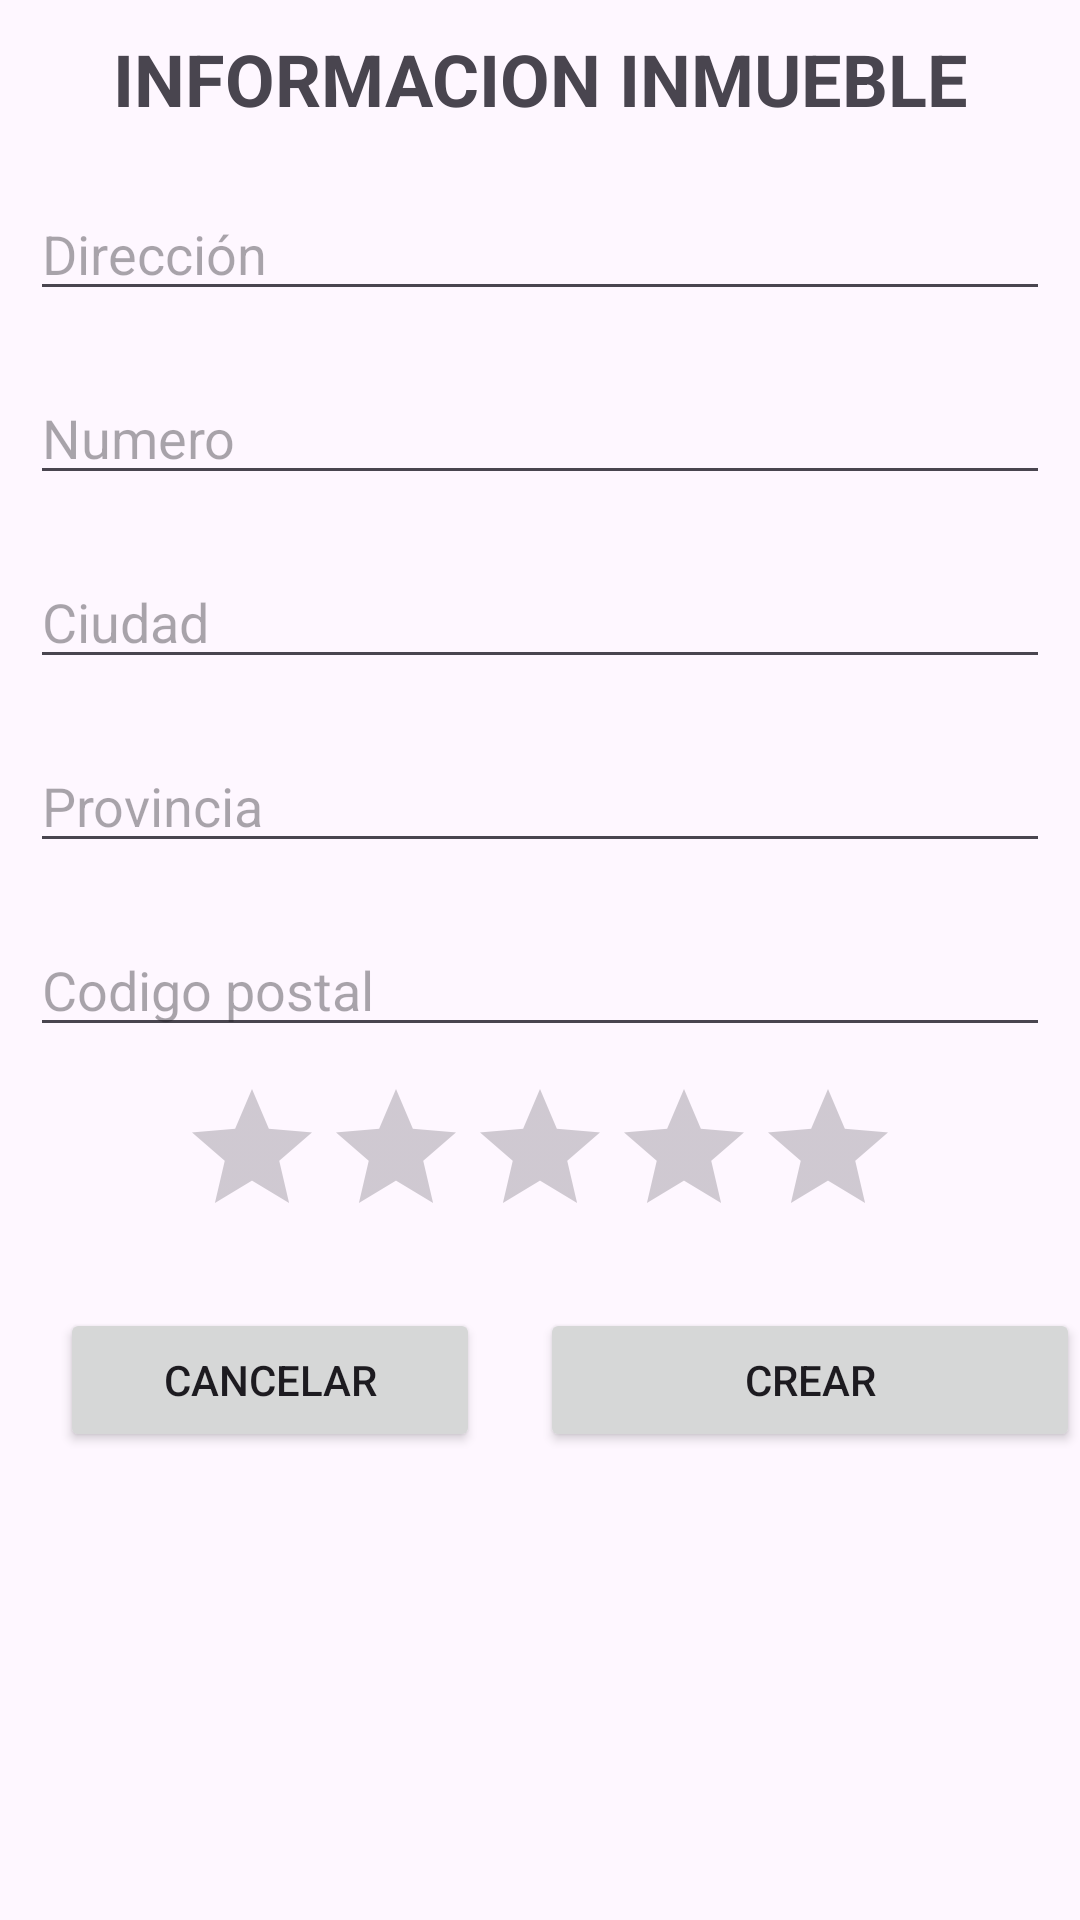

Layout XML and referenced resources for this Android screen:
<!-- AndroidManifest.xml: application theme Theme._06InmobiliariaPMDM -->
<!-- res/layout/activity_add_inmueble1.xml -->
<?xml version="1.0" encoding="utf-8"?>
<LinearLayout xmlns:android="http://schemas.android.com/apk/res/android"
    xmlns:app="http://schemas.android.com/apk/res-auto"
    xmlns:tools="http://schemas.android.com/tools"
    android:layout_width="match_parent"
    android:layout_height="match_parent"
    android:orientation="vertical"
    tools:context=".AddInmuebleActivity1">

    <TextView
        android:id="@+id/lbInfoInmueble"
        android:layout_width="match_parent"
        android:layout_height="wrap_content"
        android:layout_margin="10dp"
        android:text="INFORMACION INMUEBLE"
        android:textAlignment="center"
        android:textSize="24sp"
        android:textStyle="bold" />

    <EditText
        android:id="@+id/txtDireccionInmu"
        android:layout_width="match_parent"
        android:layout_height="wrap_content"
        android:layout_margin="10dp"
        android:ems="10"
        android:hint="@string/direccion"
        android:inputType="text" />

    <EditText
        android:id="@+id/txtNumeroInmu"
        android:layout_width="match_parent"
        android:layout_height="wrap_content"
        android:layout_margin="10dp"
        android:ems="10"
        android:hint="@string/numero"
        android:inputType="text" />

    <EditText
        android:id="@+id/txtCiudadInmu"
        android:layout_width="match_parent"
        android:layout_height="wrap_content"
        android:layout_margin="10dp"
        android:ems="10"
        android:hint="@string/ciudad"
        android:inputType="text" />

    <EditText
        android:id="@+id/txtProvinciaInmu"
        android:layout_width="match_parent"
        android:layout_height="wrap_content"
        android:layout_margin="10dp"
        android:ems="10"
        android:hint="@string/provincia"
        android:inputType="text" />

    <EditText
        android:id="@+id/txtCodigoPosInmu"
        android:layout_width="match_parent"
        android:layout_height="wrap_content"
        android:layout_margin="10dp"
        android:ems="10"
        android:hint="@string/codigo_postal"
        android:inputType="text" />


    <RatingBar
        android:id="@+id/rbValoracionInmueble"
        android:layout_width="wrap_content"
        android:layout_height="wrap_content"
        android:layout_gravity="center"
        android:numStars="5" />


    <LinearLayout
        android:layout_width="match_parent"
        android:layout_height="wrap_content"
        android:orientation="horizontal">

        <Button
            android:id="@+id/btnCancelarInmueble"
            android:layout_width="match_parent"
            android:layout_height="wrap_content"
            android:layout_margin="20dp"
            android:layout_weight="1"
            android:text="CANCELAR" />

        <Button
            android:id="@+id/btnAddInmueble"
            android:layout_width="match_parent"
            android:layout_height="wrap_content"
            android:layout_gravity="center_vertical"
            android:layout_weight="1"
            android:text="CREAR" />

    </LinearLayout>

</LinearLayout>
<!-- resources referenced by this layout -->
<resources>
  <string name="ciudad">Ciudad</string>
  <string name="codigo_postal">Codigo postal</string>
  <string name="direccion">Dirección</string>
  <string name="numero">Numero</string>
  <string name="provincia">Provincia</string>
  <style name="Theme._06InmobiliariaPMDM" parent="Base.Theme._06InmobiliariaPMDM" />
  <style name="Base.Theme._06InmobiliariaPMDM" parent="Theme.Material3.DayNight.NoActionBar">
          
          
      </style>
</resources>
